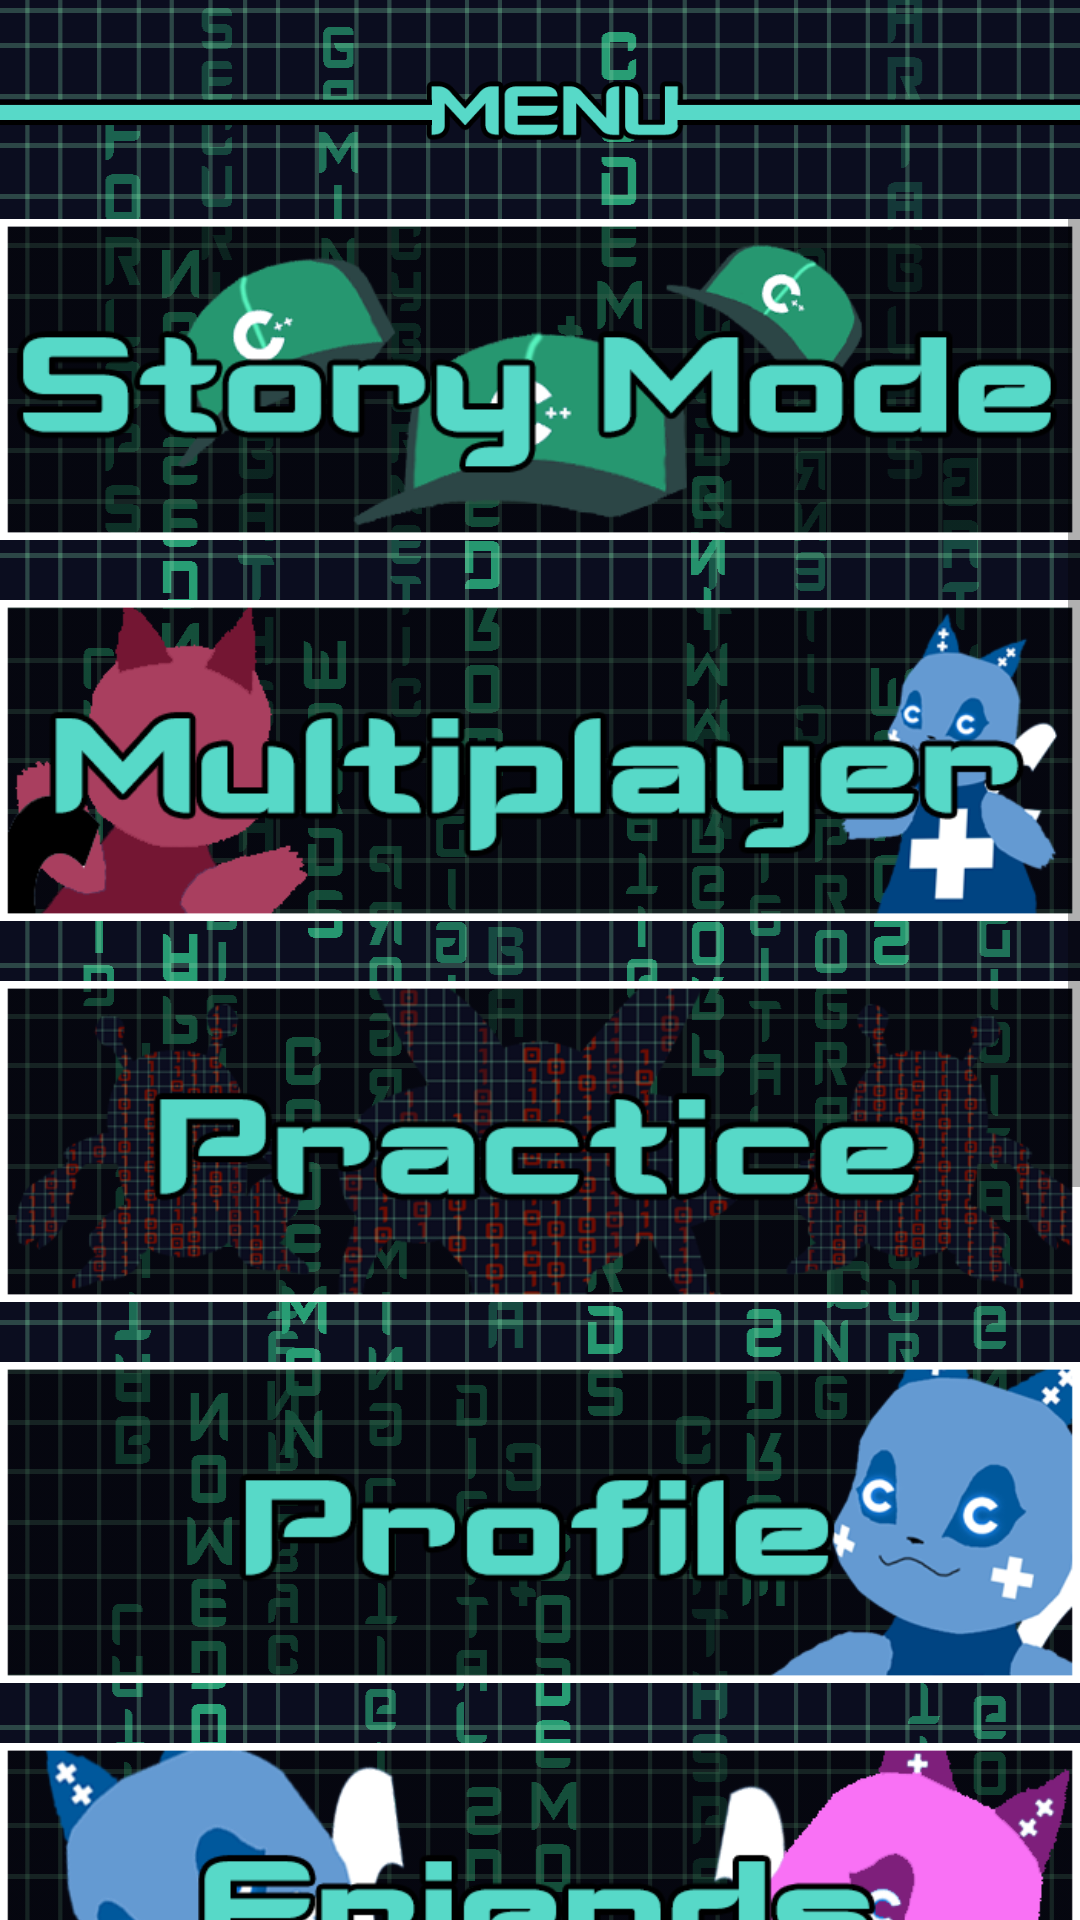

The Android layout XML behind this screen, and the referenced resources:
<!-- AndroidManifest.xml: application theme AppTheme -->
<!-- res/layout/activity_menu_selector.xml -->
<?xml version="1.0" encoding="utf-8"?>
<LinearLayout xmlns:android="http://schemas.android.com/apk/res/android"
    xmlns:app="http://schemas.android.com/apk/res-auto"
    xmlns:tools="http://schemas.android.com/tools"
    android:layout_width="match_parent"
    android:layout_height="match_parent"
    android:orientation="vertical"
    android:background="@drawable/background"
    tools:context=".MenuScreenActivity">
    <ImageView
        android:layout_width="wrap_content"
        android:layout_height="wrap_content"
        android:src="@drawable/menu"/>

    <ScrollView
        android:layout_width="wrap_content"
        android:layout_height="wrap_content">
        <LinearLayout
            android:layout_width="match_parent"
            android:layout_height="match_parent"
            android:orientation="horizontal"
            android:weightSum="4">
            <LinearLayout
                android:layout_width="wrap_content"
                android:layout_height="wrap_content"
                android:orientation="vertical">

                <ImageView
                    android:id="@+id/storyModeView"
                    android:layout_width="wrap_content"
                    android:layout_height="wrap_content"
                    android:src="@drawable/storymode"
                    android:layout_marginBottom="20dp"
                    android:adjustViewBounds="true"/>

                <ImageView
                    android:id="@+id/multiplayerModeView"
                    android:layout_width="wrap_content"
                    android:layout_height="wrap_content"
                    android:src="@drawable/multiplayer"
                    android:layout_marginBottom="20dp"
                    android:adjustViewBounds="true"/>

                <ImageView
                    android:id="@+id/practiceModeView"
                    android:layout_width="wrap_content"
                    android:layout_height="wrap_content"
                    android:src="@drawable/practice"
                    android:layout_marginBottom="20dp"
                    android:adjustViewBounds="true"/>

                <ImageView
                    android:id="@+id/profileModeView"
                    android:layout_width="wrap_content"
                    android:layout_height="wrap_content"
                    android:src="@drawable/profileview"
                    android:layout_marginBottom="20dp"
                    android:adjustViewBounds="true"/>

                <ImageView
                    android:id="@+id/friendsModeView"
                    android:layout_width="wrap_content"
                    android:layout_height="wrap_content"
                    android:src="@drawable/friendsview"
                    android:layout_marginBottom="20dp"
                    android:adjustViewBounds="true"/>

                <ImageView
                    android:id="@+id/itemsModeView"
                    android:layout_width="wrap_content"
                    android:layout_height="wrap_content"
                    android:src="@drawable/items"
                    android:layout_marginBottom="20dp"
                    android:adjustViewBounds="true"/>

                <ImageView
                    android:id="@+id/shopModeView"
                    android:layout_width="wrap_content"
                    android:layout_height="wrap_content"
                    android:src="@drawable/shop"
                    android:layout_marginBottom="20dp"
                    android:adjustViewBounds="true"/>

                <ImageView
                    android:id="@+id/settingsModeView"
                    android:layout_width="wrap_content"
                    android:layout_height="wrap_content"
                    android:src="@drawable/settings"
                    android:adjustViewBounds="true"/>
            </LinearLayout>

        </LinearLayout>
    </ScrollView>

</LinearLayout>
<!-- resources referenced by this layout -->
<resources>
  <!-- drawable background: png bitmap (drawable, 61622 bytes) -->
  <!-- drawable friendsview: png bitmap (drawable, 54198 bytes) -->
  <!-- drawable items: png bitmap (drawable, 118521 bytes) -->
  <!-- drawable menu: png bitmap (drawable, 8900 bytes) -->
  <!-- drawable multiplayer: png bitmap (drawable, 32152 bytes) -->
  <!-- drawable practice: png bitmap (drawable, 94057 bytes) -->
  <!-- drawable profileview: png bitmap (drawable, 28808 bytes) -->
  <!-- drawable settings: png bitmap (drawable, 47681 bytes) -->
  <!-- drawable shop: png bitmap (drawable, 87461 bytes) -->
  <!-- drawable storymode: png bitmap (drawable, 35622 bytes) -->
  <style name="AppTheme" parent="Theme.AppCompat.Light.NoActionBar">
          <item name="android:windowAnimationStyle">@null</item>
      </style>
</resources>
